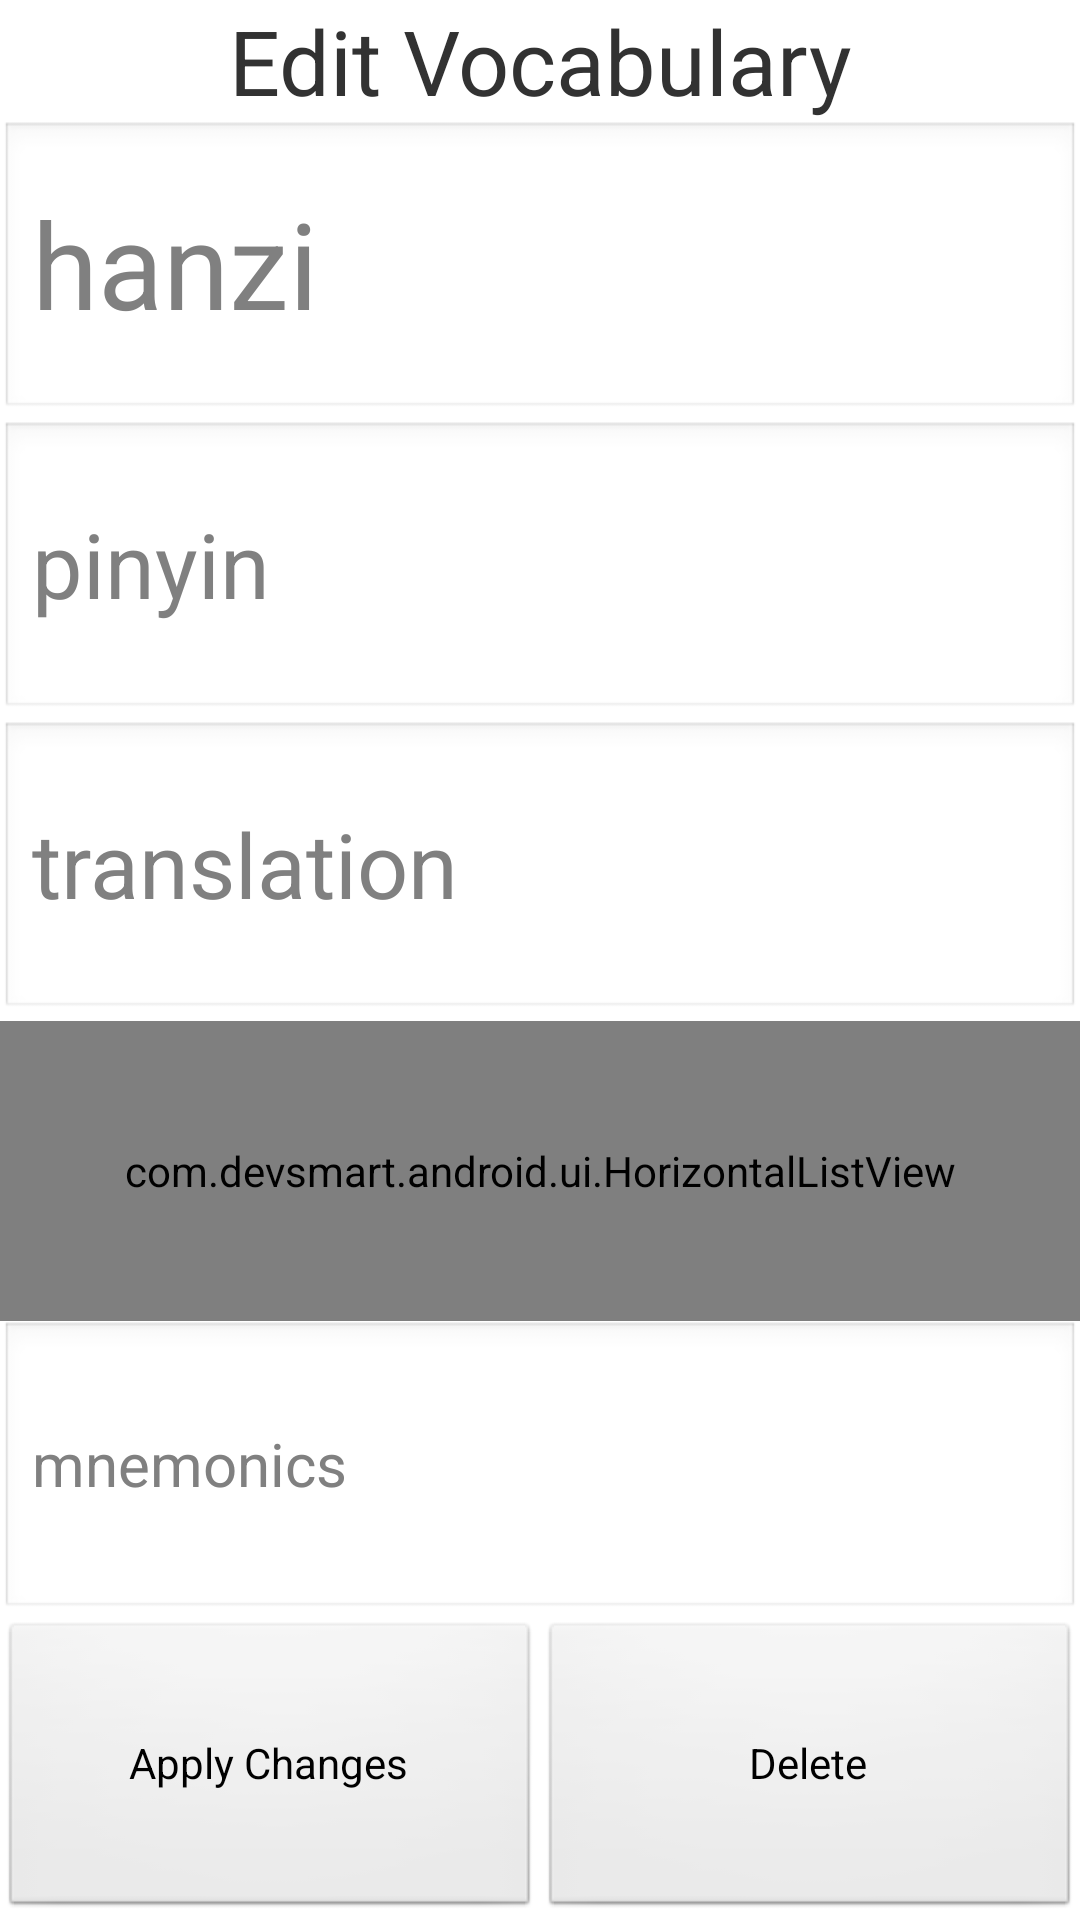

Here is an Android app screen rendered from its layout file. Give the layout XML and the strings, colors and styles it references.
<!-- AndroidManifest.xml: application theme AppTheme -->
<!-- res/layout/edit_vocabulary_layout.xml -->
<?xml version="1.0" encoding="utf-8"?>
<LinearLayout xmlns:android="http://schemas.android.com/apk/res/android"
    android:layout_width="fill_parent"
    android:layout_height="fill_parent"
    android:orientation="vertical" >

    <TextView
        android:id="@+id/textView1_edit_vocab"
        android:layout_width="match_parent"
        android:layout_height="wrap_content"
        android:textSize="30sp"
        android:gravity="center_horizontal"
        android:text="Edit Vocabulary" />
        
    <EditText
        android:id="@+id/editText1_edit_vocab"
        android:layout_width="fill_parent"
        android:layout_height="fill_parent"
        android:layout_weight="1"
        android:textSize="40sp"
        android:ems="10"
        android:hint="hanzi" >
    </EditText>

    <EditText
        android:id="@+id/editText2_edit_vocab"
        android:layout_width="fill_parent"
        android:layout_height="fill_parent"
        android:layout_weight="1"
        android:textSize="30sp"
        android:ems="10"
        android:hint="pinyin" >
    </EditText>

    <EditText
        android:id="@+id/editText3_edit_vocab"
        android:layout_width="fill_parent"
        android:layout_height="fill_parent"
        android:layout_weight="1"
        android:textSize="30sp"
        android:ems="10"
        android:hint="translation" >
    </EditText>

    <com.devsmart.android.ui.HorizontalListView
        android:id="@+id/listview_edit_vocab"
        android:layout_width="fill_parent"
        android:layout_height="fill_parent"
        android:layout_weight="1"
        android:gravity="center"
        android:background="#ddd" />

    <EditText
        android:id="@+id/editText4_edit_vocab"
        android:layout_width="fill_parent"
        android:layout_height="fill_parent"
        android:layout_weight="1"
        android:textSize="20sp"
        android:ems="10"
        android:hint="mnemonics" />

    <LinearLayout
        android:layout_width="fill_parent"
        android:layout_height="fill_parent"
        android:layout_weight="1"
        android:orientation="horizontal" >

        <Button
            android:id="@+id/button1_edit_vocab"
            android:layout_width="fill_parent"
            android:layout_height="fill_parent"
            android:layout_weight="1"
            android:text="Apply Changes" />

        <Button
            android:id="@+id/button2_edit_vocab"
            android:layout_width="fill_parent"
            android:layout_height="fill_parent"
            android:layout_weight="1"
            android:text="Delete" />
    </LinearLayout>

</LinearLayout>
<!-- resources referenced by this layout -->
<resources>
  <style name="AppTheme" parent="AppBaseTheme">
  
      </style>
  <style name="AppBaseTheme" parent="HolisticFlashcardTheme">
  
      </style>
  <style name="HolisticFlashcardTheme" parent="@android:style/Theme.Light.NoTitleBar">
      	<item name="android:colorBackground">@color/hf_white</item>
      </style>
  <color name="hf_white">#FFFFFFFF</color>
</resources>
